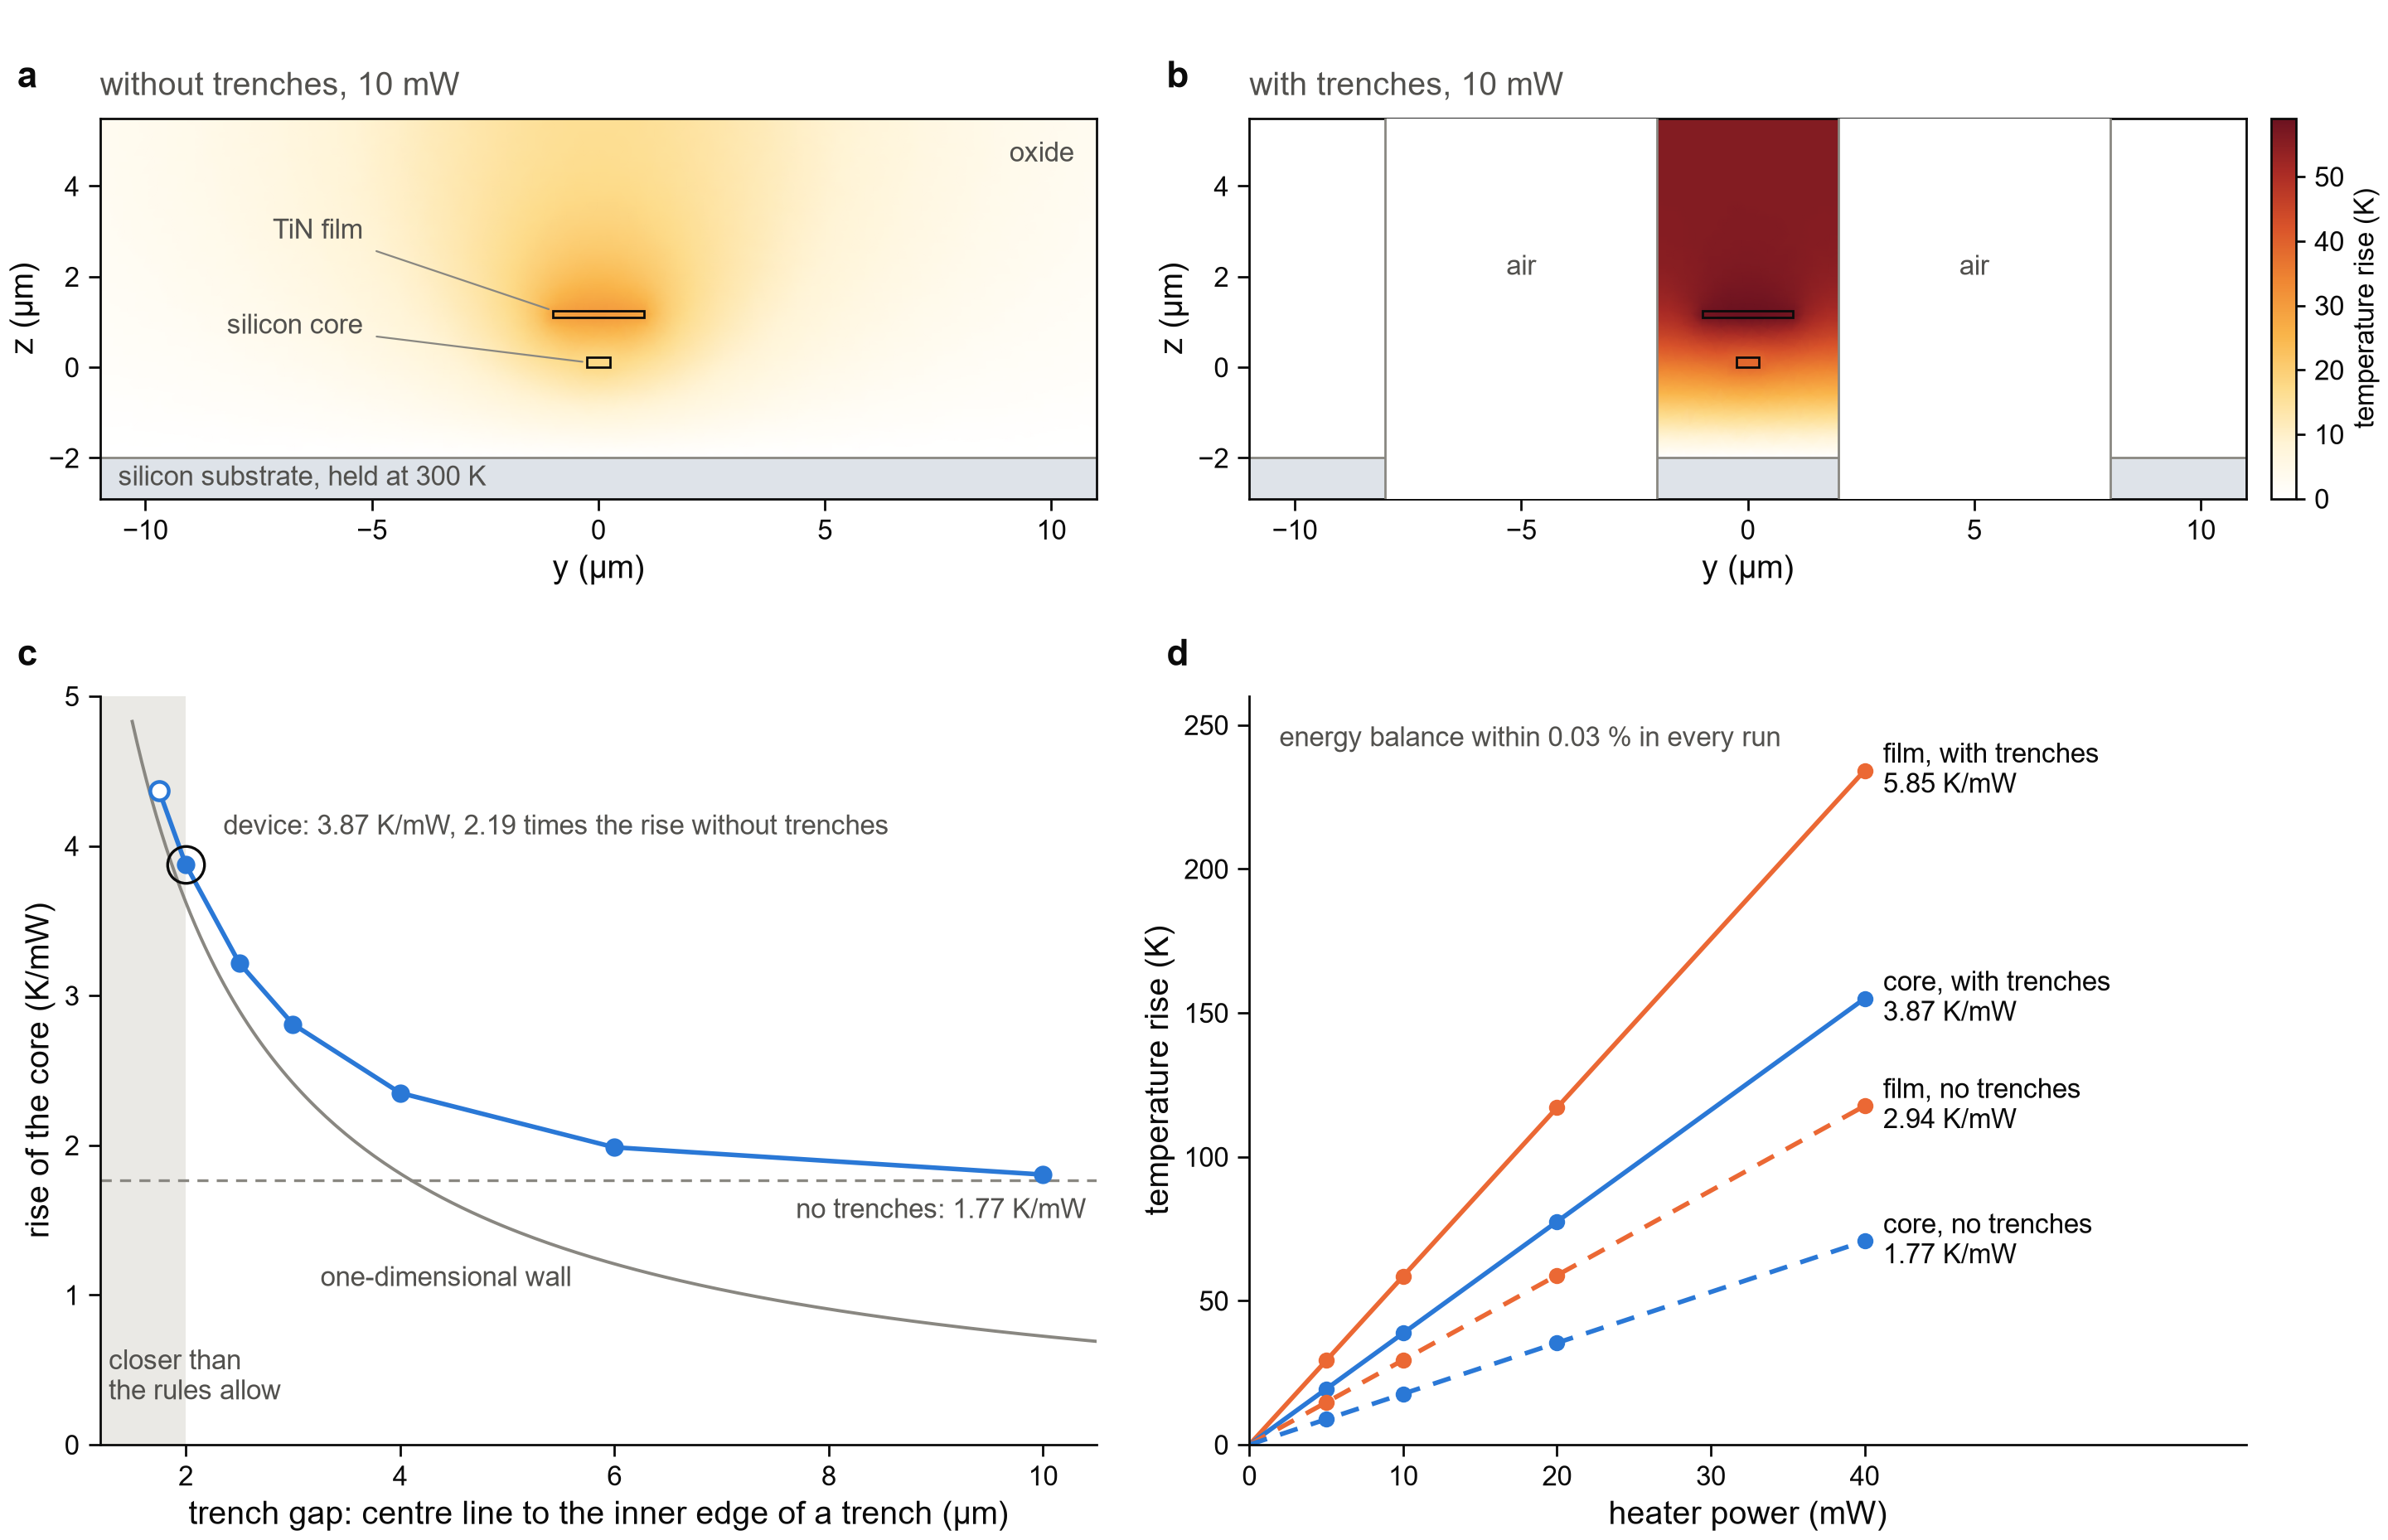

The script that saved this image:
"""Figure 1 - HEAT: the trenches keep the heat in the wall of oxide under the heater.

    a  temperature rise at 10 mW without trenches: the heat spreads sideways in the oxide on its way down
    b  the same with the trenches of the device, on the same colour scale: the heat can only go down through the wall
    c  rise of the core per milliwatt against the trench gap, with the one-dimensional estimate and the limit of the rules
    d  rise of the core and of the film against the power, with and without trenches

Reads 1_heat_cross_section/heat.npz; the geometry comes from gsip_technology and from the builder of the device.

    python fig1_heat.py            ->  figures/fig1_heat.png
"""

from __future__ import annotations

import sys
from pathlib import Path

import numpy as np
from matplotlib.colors import to_rgb
from matplotlib.tri import Triangulation

ROOT = Path(__file__).resolve().parents[1]  # lumerical_simulations/thermo_optic_phase_shifter/
sys.path.insert(0, str(ROOT.parent))
import panels  # noqa: E402
from panels import fs, t  # noqa: E402

from devices import thermo_optic_phase_shifter_builder as tops  # noqa: E402

DATA = ROOT / "1_heat_cross_section" / "heat.npz"
T_AMBIENT = 300.0  # K: the substrate is held at this temperature
WIN_Y, WIN_Z = (-11.0, 11.0), (-2.9, 5.5)  # um: the window of the two maps
P_MAP = 10.0  # mW: the power of the two maps


def tint(name: str, amount: float) -> tuple:
    """A material colour mixed into the surface of the figure by ``amount``."""
    surface = np.array(to_rgb(fs.SURFACE))
    return tuple(surface + amount * (np.array(to_rgb(fs.MATERIAL_COLORS[name])) - surface))


def case(d: dict, name: str) -> int:
    return list(d["case_name"]).index(name)


def panel_map(ax, d: dict, which: str, vmax: float, title: str):
    """Temperature rise of one cross-section at the power of the maps, with the structures outlined."""
    tri = Triangulation(d[f"{which}_map_y_um"], d[f"{which}_map_z_um"], triangles=d[f"{which}_map_triangles"])
    rise = d[f"{which}_map_T"].astype(float) - T_AMBIENT
    image = ax.tripcolor(tri, rise, cmap=fs.CMAP_HEAT, vmin=0, vmax=vmax, shading="gouraud", rasterized=True)
    substrate = tint("substrate", 0.35)
    fs.box(ax, WIN_Y[0], WIN_Y[1], WIN_Z[0] - 1, -t.T_BOX, facecolor=substrate, edgecolor="none", zorder=0)
    ax.plot(WIN_Y, [-t.T_BOX, -t.T_BOX], color=fs.MUTED, lw=0.5, zorder=2)
    trenches = which == "device"
    if trenches:
        for side in (+1, -1):
            y0, y1 = sorted((side * tops.TRENCH_GAP, side * (tops.TRENCH_GAP + tops.TRENCH_WIDTH)))
            fs.box(ax, y0, y1, WIN_Z[0] - 1, WIN_Z[1] + 1, facecolor=fs.SURFACE, edgecolor=fs.MUTED, zorder=3)
            fs.note(ax, "air", ((y0 + y1) / 2, 2.2), ha="center")
    fs.box(ax, -tops.WIDTH / 2, tops.WIDTH / 2, 0.0, t.T_SI, edgecolor=fs.INK, lw=0.5, zorder=4)
    half = tops.HEATER_WIDTH / 2
    z_film = t.Z_HEATER + t.T_HEATER
    fs.box(ax, -half, half, t.Z_HEATER, z_film, edgecolor=fs.INK, lw=0.5, zorder=4)
    ax.set_xlim(*WIN_Y)
    ax.set_ylim(*WIN_Z)
    fs.image_axes(ax, "y (µm)", "z (µm)")
    ax.set_xticks(np.arange(-10, 11, 5))
    ax.set_yticks(np.arange(-2, 6, 2))
    if not trenches:  # the labels stand in the panel that has room for them
        fs.note(ax, "TiN film", (-half, z_film), xytext=(-5.2, 3.0), ha="right")
        fs.note(ax, "silicon core", (-tops.WIDTH / 2, t.T_SI / 2), xytext=(-5.2, 0.9), ha="right")
        fs.note(ax, "oxide", (WIN_Y[1] - 0.5, 4.7), ha="right")
        fs.note(ax, "silicon substrate, held at 300 K", (WIN_Y[0] + 0.4, (WIN_Z[0] - t.T_BOX) / 2), ha="left")
    fs.panel_title(ax, title)
    return image


def panel_gap(ax, d: dict) -> None:
    """Rise of the core per milliwatt against the trench gap."""
    group, gaps = d["case_group"], d["case_trench_gap_um"]
    rows = [i for i in range(len(gaps)) if (group[i] == "b" or d["case_name"][i] == "device") and not np.isnan(gaps[i])]
    rows.sort(key=lambda i: gaps[i])
    x, y = gaps[rows], d["case_core_K_per_mW"][rows]
    none = float(d["case_core_K_per_mW"][case(d, "reference")])
    closest = float(tops.TRENCH_GAP)  # the default of the builder is the closest gap the rules allow for its film
    device = case(d, "device")
    own = float(d["case_core_K_per_mW"][device])
    wall = np.linspace(1.5, 10.5, 200)
    one_d = float(d["case_eta_1D_Kum"][device]) * closest / wall / tops.LENGTH  # the estimate goes as 1 / gap
    ax.axvspan(1.2, closest, color=fs.HAIRLINE, alpha=0.35, lw=0)
    ax.axhline(none, color=fs.MUTED, lw=0.6, ls=(0, (4, 3)))
    ax.plot(wall, one_d, color=fs.MUTED, lw=0.7)
    ax.plot(x, y, color=fs.BLUE, lw=1.0, zorder=2)
    allowed = x >= closest - 1e-9
    ax.plot(x[allowed], y[allowed], "o", color=fs.BLUE, ms=4, zorder=3)
    ax.plot(x[~allowed], y[~allowed], "o", mfc=fs.SURFACE, mec=fs.BLUE, mew=0.8, ms=4, zorder=3)
    ax.plot(closest, own, "o", mfc="none", mec=fs.INK, ms=8, mew=0.6, zorder=4)
    ax.set_xlim(1.2, 10.5)
    ax.set_ylim(0, 5)
    ax.set_xticks([2, 4, 6, 8, 10])
    ax.set_xlabel("trench gap: centre line to the inner edge of a trench (µm)")
    ax.set_ylabel("rise of the core (K/mW)")
    fs.note(ax, f"device: {own:.2f} K/mW, {own / none:.2f} times the rise without trenches", (closest + 0.35, own + 0.25))
    fs.note(ax, f"no trenches: {none:.2f} K/mW", (10.4, none - 0.12), ha="right", va="top")
    fs.note(ax, "one-dimensional wall", (5.6, float(np.interp(5.6, wall, one_d)) - 0.1), ha="right", va="top")
    fs.note(ax, "closer than\nthe rules allow", (1.28, 0.25), ha="left", va="bottom")


def panel_power(ax, d: dict) -> None:
    """Rise of the core and of the film against the heater power, for the device and for the reference."""
    p = d["powers_mW"]
    x = np.array([0.0, p.max()])
    series = (
        ("device", "film", fs.ORANGE, "-", "film, with trenches"),
        ("device", "core", fs.BLUE, "-", "core, with trenches"),
        ("reference", "film", fs.ORANGE, (0, (4, 3)), "film, no trenches"),
        ("reference", "core", fs.BLUE, (0, (4, 3)), "core, no trenches"),
    )
    for which, part, color, style, label in series:
        rise = d[f"{which}_{part}_dT"]
        slope = float(np.sum(p * rise) / np.sum(p * p))  # the line through the origin, as in the summary
        ax.plot(x, slope * x, color=color, lw=1.0, ls=style, zorder=2)
        ax.plot(p, rise, "o", color=color, ms=3.5, zorder=3)
        ax.text(p.max() * 1.03, slope * p.max(), f"{label}\n{slope:.2f} K/mW", fontsize=6, va="center", color=fs.INK)
    ax.set_xlim(0, p.max() * 1.62)
    ax.set_ylim(0, 260)
    ax.set_xticks(np.arange(0, p.max() + 1, 10))
    ax.set_xlabel("heater power (mW)")
    ax.set_ylabel("temperature rise (K)")
    balance = float(np.max(np.abs(d["case_balance_pct_at_Pref"])))
    fs.note(ax, f"energy balance within {balance:.2f} % in every run", (0.03, 0.96), va="top", transform=ax.transAxes)


def main() -> None:
    d = panels.load(DATA)
    vmax = float(d["device_map_T"].max() - T_AMBIENT)  # both maps on the scale of the hotter one
    fig, axes = fs.mosaic(fs.DOUBLE, 118, [["a", "b"], ["c", "d"]], height_ratios=[1.0, 1.25])
    panel_map(axes["a"], d, "reference", vmax, f"without trenches, {P_MAP:.0f} mW")
    image = panel_map(axes["b"], d, "device", vmax, f"with trenches, {P_MAP:.0f} mW")
    fs.colorbar_beside(axes["b"], image, "temperature rise (K)", width=0.025, pad=0.025)
    panel_gap(axes["c"], d)
    panel_power(axes["d"], d)
    for key, ax in axes.items():
        fs.panel_label(ax, key)
    fs.save(fig, Path(__file__).with_name("fig1_heat.png"))


if __name__ == "__main__":
    main()
